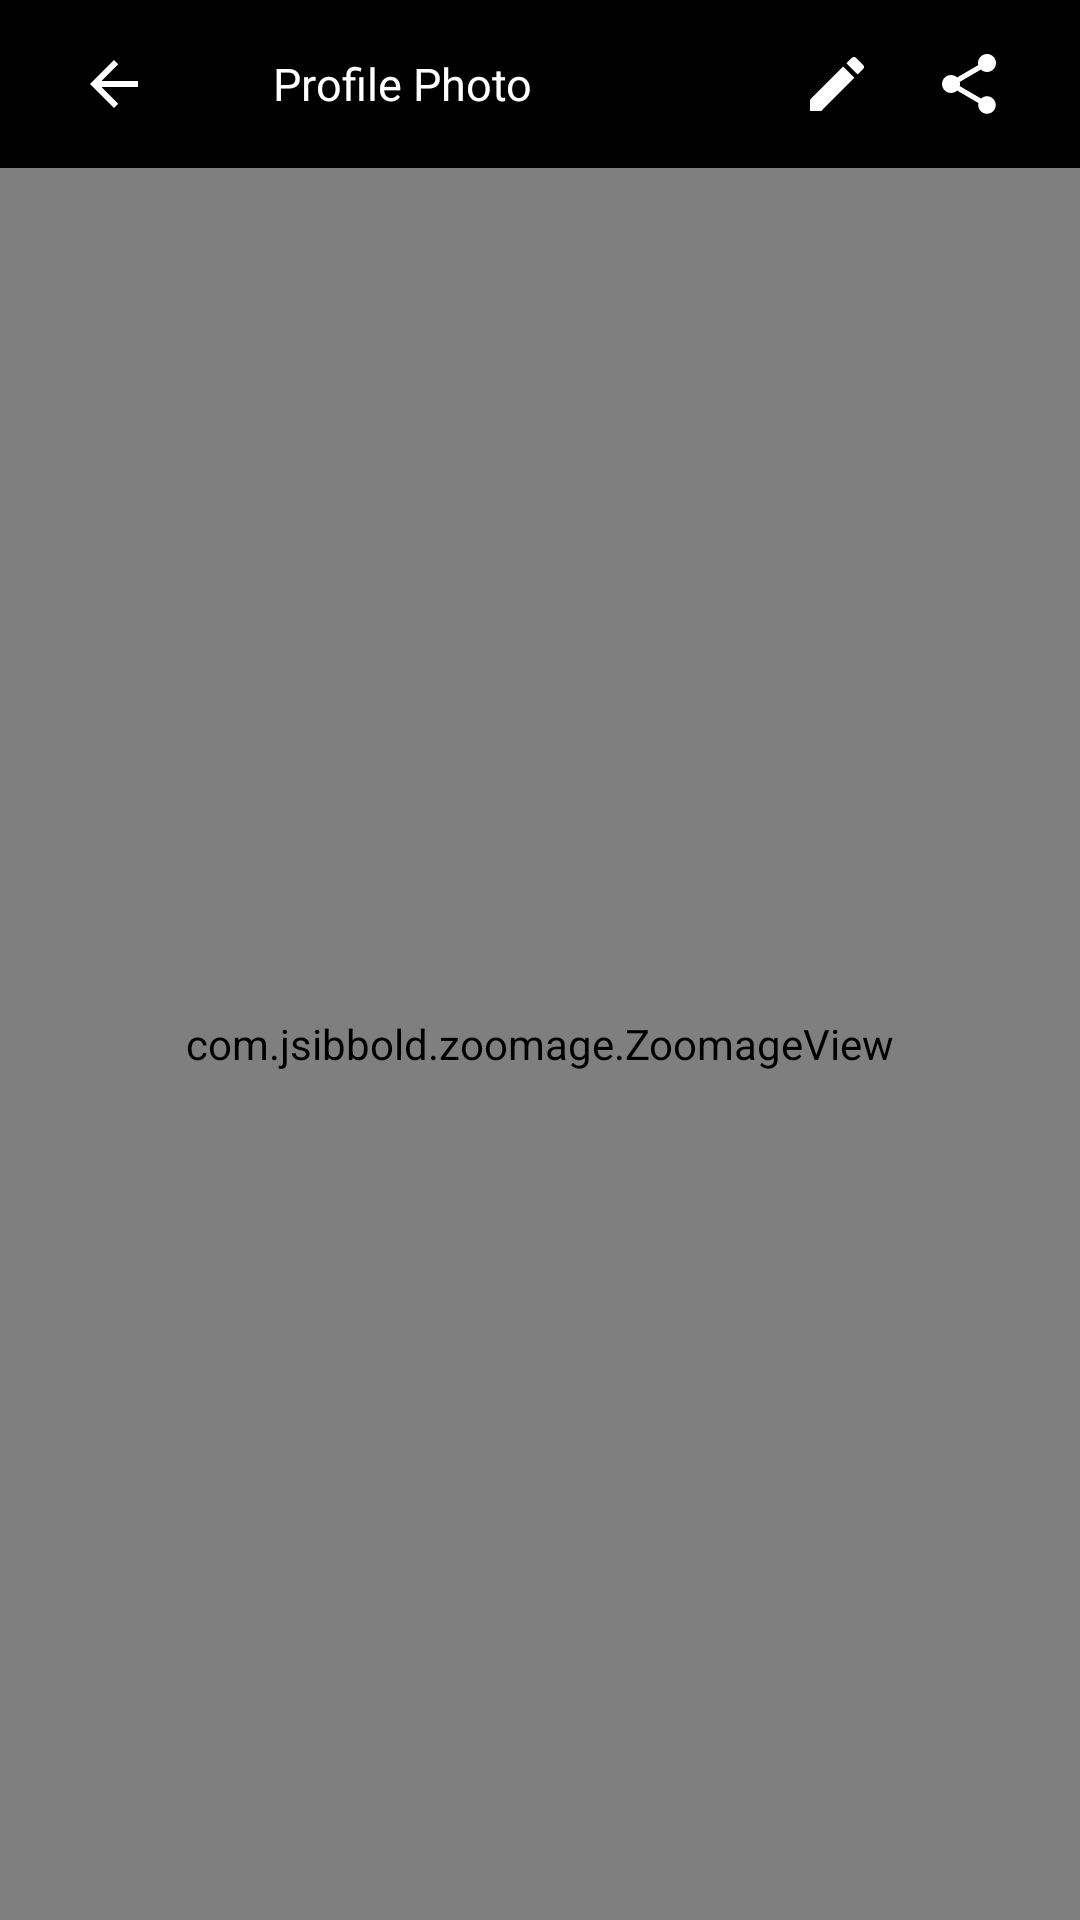

Android layout source for this screen:
<!-- AndroidManifest.xml: application theme Theme.EddySap -->
<!-- res/layout/activity_view_profile_image.xml -->
<?xml version="1.0" encoding="utf-8"?>
<layout>

<LinearLayout
    xmlns:android="http://schemas.android.com/apk/res/android"
    xmlns:tools="http://schemas.android.com/tools"
    android:layout_width="match_parent"
    android:layout_height="match_parent"
    android:orientation="vertical"
    android:background="@color/black"
    tools:context=".View.Activities.Display.ViewProfileImageActivity">

    <androidx.appcompat.widget.Toolbar
        android:layout_width="match_parent"
        android:layout_height="wrap_content"
        android:id="@+id/toolbar">

        <LinearLayout
            android:layout_width="match_parent"
            android:layout_height="wrap_content"
            android:gravity="center_vertical"
            android:orientation="horizontal">

            <ImageButton
                android:id="@+id/image_back"
                android:layout_width="wrap_content"
                android:layout_height="wrap_content"
                android:padding="10dp"
                android:tint="@color/white"
                android:src="@drawable/arrow_back"
                android:layout_marginRight="16dp"
                android:background="@android:color/transparent"
                tools:ignore="UseAppTint" />

            <TextView
                android:layout_width="0dp"
                android:layout_height="wrap_content"
                android:text="Profile Photo"
                android:textColor="@color/white"
                android:layout_marginStart="15sp"
                android:textSize="15sp"
                android:layout_weight="1"/>

            <ImageButton
                android:id="@+id/image_edit"
                android:layout_width="wrap_content"
                android:layout_height="wrap_content"
                android:tint="@color/white"
                android:src="@drawable/edit"
                android:padding="10dp"
                android:background="@android:color/transparent"
                tools:ignore="UseAppTint" />

            <ImageButton
                android:id="@+id/image_share"
                android:layout_width="wrap_content"
                android:layout_height="wrap_content"
                android:tint="@color/white"
                android:src="@drawable/share"
                android:padding="10dp"
                android:layout_marginEnd="15dp"
                android:background="@android:color/transparent"
                tools:ignore="UseAppTint" />

        </LinearLayout>
    </androidx.appcompat.widget.Toolbar>

    <com.jsibbold.zoomage.ZoomageView
        android:id="@+id/image_zoom"
        android:transitionName="image"
        android:layout_width="match_parent"
        android:layout_height="match_parent"
        android:src="@drawable/place_holder"
        android:scaleType="fitCenter"/>

</LinearLayout>

</layout>
<!-- resources referenced by this layout -->
<resources>
  <color name="black">#FF000000</color>
  <color name="white">#FFFFFFFF</color>
  <!-- drawable arrow_back (drawable) -->
  <vector android:autoMirrored="true" android:height="24dp"
      android:tint="#F5F8F5" android:viewportHeight="24"
      android:viewportWidth="24" android:width="24dp" xmlns:android="http://schemas.android.com/apk/res/android">
      <path android:fillColor="@android:color/white" android:pathData="M20,11H7.83l5.59,-5.59L12,4l-8,8 8,8 1.41,-1.41L7.83,13H20v-2z"/>
  </vector>
  <!-- drawable edit (drawable) -->
  <vector android:autoMirrored="true" android:height="24dp"
      android:tint="#035803" android:viewportHeight="24"
      android:viewportWidth="24" android:width="24dp" xmlns:android="http://schemas.android.com/apk/res/android">
      <path android:fillColor="@android:color/white" android:pathData="M3,17.25V21h3.75L17.81,9.94l-3.75,-3.75L3,17.25zM20.71,7.04c0.39,-0.39 0.39,-1.02 0,-1.41l-2.34,-2.34c-0.39,-0.39 -1.02,-0.39 -1.41,0l-1.83,1.83 3.75,3.75 1.83,-1.83z"/>
  </vector>
  <!-- drawable share (drawable) -->
  <vector android:autoMirrored="true" android:height="24dp"
      android:tint="#035803" android:viewportHeight="24"
      android:viewportWidth="24" android:width="24dp" xmlns:android="http://schemas.android.com/apk/res/android">
      <path android:fillColor="@android:color/white" android:pathData="M18,16.08c-0.76,0 -1.44,0.3 -1.96,0.77L8.91,12.7c0.05,-0.23 0.09,-0.46 0.09,-0.7s-0.04,-0.47 -0.09,-0.7l7.05,-4.11c0.54,0.5 1.25,0.81 2.04,0.81 1.66,0 3,-1.34 3,-3s-1.34,-3 -3,-3 -3,1.34 -3,3c0,0.24 0.04,0.47 0.09,0.7L8.04,9.81C7.5,9.31 6.79,9 6,9c-1.66,0 -3,1.34 -3,3s1.34,3 3,3c0.79,0 1.5,-0.31 2.04,-0.81l7.12,4.16c-0.05,0.21 -0.08,0.43 -0.08,0.65 0,1.61 1.31,2.92 2.92,2.92 1.61,0 2.92,-1.31 2.92,-2.92s-1.31,-2.92 -2.92,-2.92z"/>
  </vector>
  <style name="Theme.EddySap" parent="Theme.AppCompat.Light.NoActionBar">
          
          <item name="colorPrimary">@color/purple_500</item>
          <item name="colorPrimaryDark">@color/purple_700</item>
          <item name="colorAccent">@color/teal_200</item>
          <item name="android:textColorSecondary">@color/white</item>
          
      </style>
  <color name="purple_500">#106A13</color>
  <color name="purple_700">#2D8F31</color>
  <color name="teal_200">#FF03DAC5</color>
</resources>
